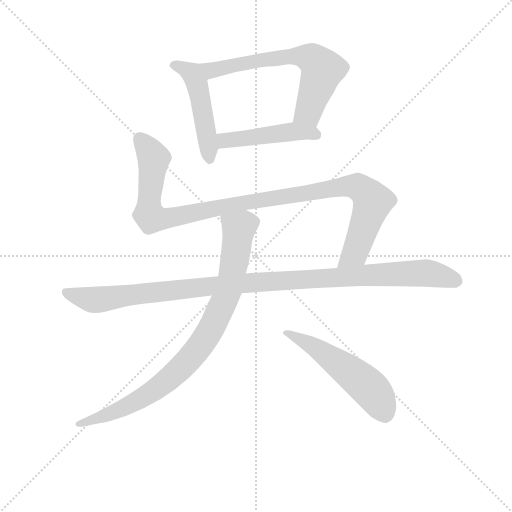
t = 0.00 s
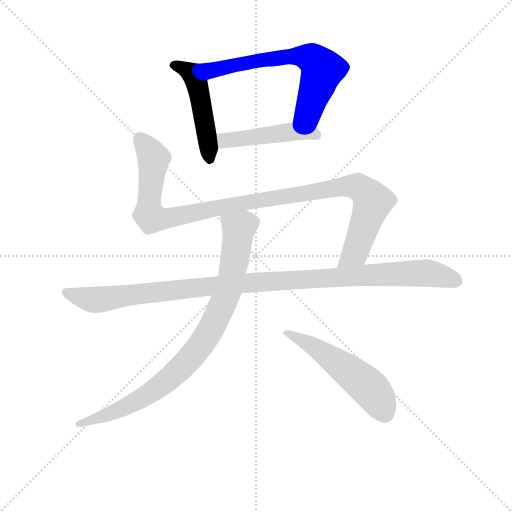
t = 1.30 s
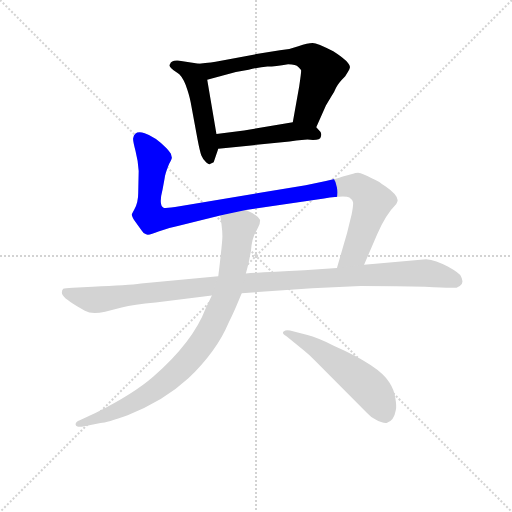
t = 2.60 s
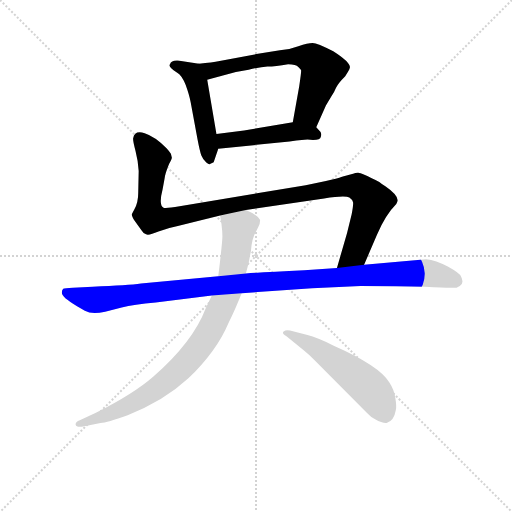
t = 3.90 s
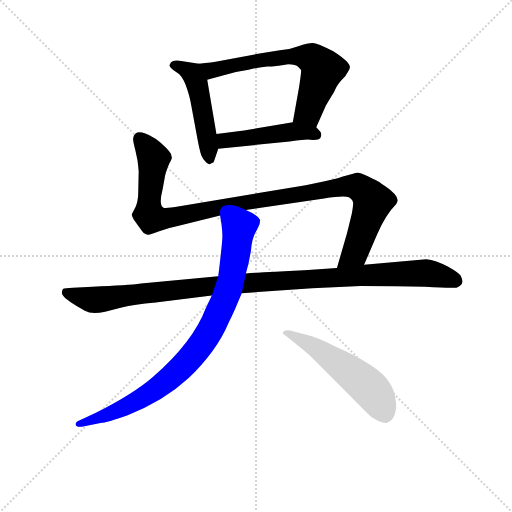
t = 5.20 s
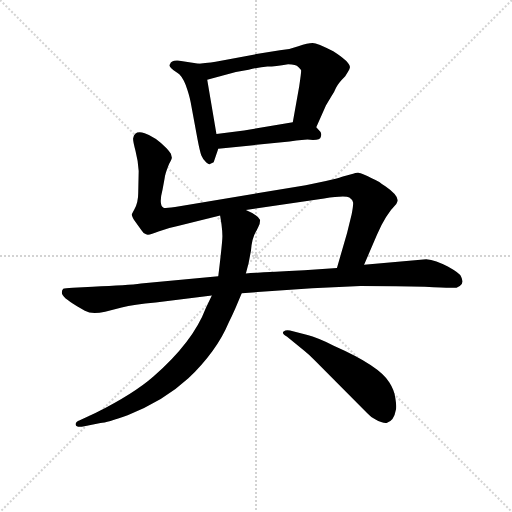
t = 6.50 s

The animated SVG that drew these frames (rendered in a browser with its animation timeline set to each time). Animation: 7 CSS @keyframes rules; one cycle of 6.50 s.

<svg version="1.1" viewBox="0 0 1024 1024" xmlns="http://www.w3.org/2000/svg">
  <g stroke="lightgray" stroke-dasharray="1,1" stroke-width="1" transform="scale(4, 4)">
    <line x1="0" y1="0" x2="256" y2="256"></line>
    <line x1="256" y1="0" x2="0" y2="256"></line>
    <line x1="128" y1="0" x2="128" y2="256"></line>
    <line x1="0" y1="128" x2="256" y2="128"></line>
  </g>
<g transform="scale(0.92, -0.92) translate(60, -900)">
   <style type="text/css">
    @keyframes keyframes0 {
      from {
       stroke: blue;
       stroke-dashoffset: 490;
       stroke-width: 128;
       }
       61% {
       animation-timing-function: step-end;
       stroke: blue;
       stroke-dashoffset: 0;
       stroke-width: 128;
       }
       to {
       stroke: black;
       stroke-width: 1024;
       }
       }
       #make-me-a-hanzi-animation-0 {
         animation: keyframes0 0.648763s both;
         animation-delay: 0.000000s;
         animation-timing-function: linear;
       }
    @keyframes keyframes1 {
      from {
       stroke: blue;
       stroke-dashoffset: 657;
       stroke-width: 128;
       }
       68% {
       animation-timing-function: step-end;
       stroke: blue;
       stroke-dashoffset: 0;
       stroke-width: 128;
       }
       to {
       stroke: black;
       stroke-width: 1024;
       }
       }
       #make-me-a-hanzi-animation-1 {
         animation: keyframes1 0.784668s both;
         animation-delay: 0.648763s;
         animation-timing-function: linear;
       }
    @keyframes keyframes2 {
      from {
       stroke: blue;
       stroke-dashoffset: 471;
       stroke-width: 128;
       }
       61% {
       animation-timing-function: step-end;
       stroke: blue;
       stroke-dashoffset: 0;
       stroke-width: 128;
       }
       to {
       stroke: black;
       stroke-width: 1024;
       }
       }
       #make-me-a-hanzi-animation-2 {
         animation: keyframes2 0.633301s both;
         animation-delay: 1.433431s;
         animation-timing-function: linear;
       }
    @keyframes keyframes3 {
      from {
       stroke: blue;
       stroke-dashoffset: 1096;
       stroke-width: 128;
       }
       78% {
       animation-timing-function: step-end;
       stroke: blue;
       stroke-dashoffset: 0;
       stroke-width: 128;
       }
       to {
       stroke: black;
       stroke-width: 1024;
       }
       }
       #make-me-a-hanzi-animation-3 {
         animation: keyframes3 1.141927s both;
         animation-delay: 2.066732s;
         animation-timing-function: linear;
       }
    @keyframes keyframes4 {
      from {
       stroke: blue;
       stroke-dashoffset: 1115;
       stroke-width: 128;
       }
       78% {
       animation-timing-function: step-end;
       stroke: blue;
       stroke-dashoffset: 0;
       stroke-width: 128;
       }
       to {
       stroke: black;
       stroke-width: 1024;
       }
       }
       #make-me-a-hanzi-animation-4 {
         animation: keyframes4 1.157389s both;
         animation-delay: 3.208659s;
         animation-timing-function: linear;
       }
    @keyframes keyframes5 {
      from {
       stroke: blue;
       stroke-dashoffset: 888;
       stroke-width: 128;
       }
       74% {
       animation-timing-function: step-end;
       stroke: blue;
       stroke-dashoffset: 0;
       stroke-width: 128;
       }
       to {
       stroke: black;
       stroke-width: 1024;
       }
       }
       #make-me-a-hanzi-animation-5 {
         animation: keyframes5 0.972656s both;
         animation-delay: 4.366048s;
         animation-timing-function: linear;
       }
    @keyframes keyframes6 {
      from {
       stroke: blue;
       stroke-dashoffset: 540;
       stroke-width: 128;
       }
       64% {
       animation-timing-function: step-end;
       stroke: blue;
       stroke-dashoffset: 0;
       stroke-width: 128;
       }
       to {
       stroke: black;
       stroke-width: 1024;
       }
       }
       #make-me-a-hanzi-animation-6 {
         animation: keyframes6 0.689453s both;
         animation-delay: 5.338704s;
         animation-timing-function: linear;
       }
</style>
<path d="M 404.5 547.5 L 414.5 576.5 L 410.5 608.5 L 390.5 726.5 C 385.5 756.5 384.5 759.5 372.5 761.5 L 326.5 768.5 Q 312.5 769.5 309.5 760.5 Q 303.5 756.5 324.5 742.5 Q 335.5 736.5 343.5 715.5 Q 351.5 693.5 354.5 677.5 L 369.5 596.5 Q 374.5 570.5 377.5 562.5 Q 380.5 554.5 388.5 546.5 Q 394.5 541.5 396.5 543.5 L 404.5 547.5 Z" fill="lightgray"></path> 
<path d="M 627.5 623.5 L 648.5 670.5 L 660.5 690.5 Q 666.5 699.5 670.5 709.5 Q 675.5 719.5 690.5 734.5 Q 699.5 747.5 700.5 752.5 Q 703.5 763.5 664.5 788.5 Q 629.5 806.5 619.5 806.5 Q 609.5 806.5 588.5 799.5 Q 567.5 791.5 548.5 790.5 L 497.5 782.5 L 417.5 767.5 Q 401.5 764.5 372.5 761.5 C 342.5 758.5 361.5 718.5 390.5 726.5 L 418.5 734.5 Q 449.5 744.5 480.5 748.5 Q 505.5 754.5 521.5 755.5 Q 538.5 755.5 566.5 760.5 Q 583.5 760.5 588.5 754.5 Q 594.5 748.5 594.5 747.5 Q 595.5 746.5 590.5 712.5 L 576.5 634.5 C 571.5 604.5 615.5 596.5 627.5 623.5 Z" fill="lightgray"></path> 
<path d="M 414.5 576.5 L 569.5 592.5 Q 602.5 596.5 608.5 596.5 L 620.5 595.5 Q 636.5 595.5 637.5 602.5 Q 639.5 609.5 636.5 613.5 L 627.5 623.5 C 612.5 640.5 606.5 639.5 576.5 634.5 L 470.5 616.5 L 410.5 608.5 C 380.5 604.5 384.5 573.5 414.5 576.5 Z" fill="lightgray"></path> 
<path d="M 731.5 324.5 L 759.5 389.5 Q 777.5 432.5 801.5 456.5 Q 804.5 462.5 804.5 464.5 Q 804.5 476.5 778.5 494.5 Q 770.5 499.5 764.5 504.5 Q 725.5 524.5 718.5 524.5 Q 712.5 524.5 707.5 522.5 L 683.5 515.5 Q 673.5 511.5 648.5 506.5 L 604.5 497.5 L 330.5 451.5 Q 300.5 446.5 295.5 448.5 Q 284.5 453.5 293.5 488.5 L 297.5 510.5 Q 298.5 521.5 307.5 543.5 Q 314.5 555.5 313.5 557.5 L 311.5 565.5 Q 306.5 573.5 301.5 578.5 Q 276.5 603.5 254.5 610.5 Q 232.5 617.5 229.5 599.5 Q 228.5 594.5 234.5 572.5 Q 240.5 549.5 241.5 528.5 L 240.5 480.5 Q 240.5 460.5 232.5 445.5 L 226.5 434.5 Q 225.5 432.5 231.5 421.5 L 247.5 399.5 Q 251.5 392.5 257.5 390.5 Q 263.5 387.5 284.5 396.5 Q 305.5 404.5 326.5 408.5 L 418.5 431.5 L 474.5 443.5 L 644.5 468.5 Q 690.5 475.5 699.5 470.5 Q 706.5 465.5 707.5 460.5 Q 708.5 455.5 704.5 434.5 L 694.5 393.5 L 672.5 317.5 C 664.5 288.5 719.5 296.5 731.5 324.5 Z" fill="lightgray"></path> 
<path d="M 932.5 274.5 L 939.5 278.5 Q 949.5 283.5 942.5 298.5 Q 940.5 305.5 913.5 320.5 Q 887.5 334.5 866.5 336.5 L 731.5 324.5 L 672.5 317.5 L 601.5 312.5 Q 513.5 308.5 474.5 305.5 L 414.5 299.5 L 246.5 283.5 Q 218.5 279.5 141.5 276.5 L 98.5 274.5 Q 80.5 273.5 77.5 272.5 Q 74.5 270.5 74.5 263.5 Q 74.5 253.5 107.5 234.5 L 124.5 224.5 Q 139.5 215.5 168.5 222.5 L 204.5 231.5 Q 230.5 238.5 278.5 242.5 L 400.5 257.5 L 465.5 262.5 L 618.5 273.5 L 723.5 278.5 Q 807.5 278.5 863.5 276.5 Q 919.5 273.5 923.5 274.5 L 932.5 274.5 Z" fill="lightgray"></path> 
<path d="M 418.5 431.5 L 421.5 412.5 Q 423.5 396.5 423.5 386.5 Q 423.5 376.5 417.5 324.5 L 414.5 299.5 L 400.5 257.5 L 387.5 230.5 Q 359.5 156.5 273.5 81.5 Q 231.5 44.5 148.5 2.5 L 113.5 -13.5 Q 103.5 -16.5 104.5 -23.5 Q 106.5 -30.5 123.5 -26.5 L 158.5 -19.5 Q 172.5 -18.5 217.5 -2.5 Q 295.5 27.5 349.5 77.5 Q 411.5 137.5 436.5 197.5 Q 444.5 213.5 451.5 229.5 L 465.5 262.5 L 474.5 305.5 L 480.5 328.5 L 485.5 354.5 Q 487.5 383.5 497.5 398.5 L 501.5 406.5 Q 505.5 413.5 505.5 421.5 Q 500.5 432.5 474.5 443.5 C 447.5 457.5 413.5 461.5 418.5 431.5 Z" fill="lightgray"></path> 
<path d="M 563.5 168.5 L 601.5 137.5 Q 611.5 129.5 624.5 116.5 L 738.5 1.5 Q 745.5 -6.5 755.5 -11.5 Q 771.5 -20.5 780.5 -19.5 Q 796.5 -15.5 800.5 8.5 Q 802.5 16.5 799.5 34.5 Q 797.5 51.5 786.5 68.5 Q 765.5 104.5 665.5 148.5 Q 628.5 166.5 608.5 171.5 L 570.5 181.5 Q 561.5 183.5 556.5 179.5 Q 551.5 175.5 563.5 168.5 Z" fill="lightgray"></path> 
      <clipPath id="make-me-a-hanzi-clip-0">
      <path d="M 404.5 547.5 L 414.5 576.5 L 410.5 608.5 L 390.5 726.5 C 385.5 756.5 384.5 759.5 372.5 761.5 L 326.5 768.5 Q 312.5 769.5 309.5 760.5 Q 303.5 756.5 324.5 742.5 Q 335.5 736.5 343.5 715.5 Q 351.5 693.5 354.5 677.5 L 369.5 596.5 Q 374.5 570.5 377.5 562.5 Q 380.5 554.5 388.5 546.5 Q 394.5 541.5 396.5 543.5 L 404.5 547.5 Z" fill="lightgray"></path>
      </clipPath>
      <path clip-path="url(#make-me-a-hanzi-clip-0)" d="M 318.5 758.5 L 357.5 740.5 L 366.5 721.5 L 396.5 554.5 " fill="none" id="make-me-a-hanzi-animation-0" stroke-dasharray="362 724" stroke-linecap="round"></path>

      <clipPath id="make-me-a-hanzi-clip-1">
      <path d="M 627.5 623.5 L 648.5 670.5 L 660.5 690.5 Q 666.5 699.5 670.5 709.5 Q 675.5 719.5 690.5 734.5 Q 699.5 747.5 700.5 752.5 Q 703.5 763.5 664.5 788.5 Q 629.5 806.5 619.5 806.5 Q 609.5 806.5 588.5 799.5 Q 567.5 791.5 548.5 790.5 L 497.5 782.5 L 417.5 767.5 Q 401.5 764.5 372.5 761.5 C 342.5 758.5 361.5 718.5 390.5 726.5 L 418.5 734.5 Q 449.5 744.5 480.5 748.5 Q 505.5 754.5 521.5 755.5 Q 538.5 755.5 566.5 760.5 Q 583.5 760.5 588.5 754.5 Q 594.5 748.5 594.5 747.5 Q 595.5 746.5 590.5 712.5 L 576.5 634.5 C 571.5 604.5 615.5 596.5 627.5 623.5 Z" fill="lightgray"></path>
      </clipPath>
      <path clip-path="url(#make-me-a-hanzi-clip-1)" d="M 381.5 758.5 L 392.5 749.5 L 407.5 747.5 L 544.5 774.5 L 587.5 778.5 L 619.5 771.5 L 639.5 745.5 L 610.5 657.5 L 584.5 641.5 " fill="none" id="make-me-a-hanzi-animation-1" stroke-dasharray="529 1058" stroke-linecap="round"></path>

      <clipPath id="make-me-a-hanzi-clip-2">
      <path d="M 414.5 576.5 L 569.5 592.5 Q 602.5 596.5 608.5 596.5 L 620.5 595.5 Q 636.5 595.5 637.5 602.5 Q 639.5 609.5 636.5 613.5 L 627.5 623.5 C 612.5 640.5 606.5 639.5 576.5 634.5 L 470.5 616.5 L 410.5 608.5 C 380.5 604.5 384.5 573.5 414.5 576.5 Z" fill="lightgray"></path>
      </clipPath>
      <path clip-path="url(#make-me-a-hanzi-clip-2)" d="M 418.5 604.5 L 427.5 594.5 L 572.5 613.5 L 627.5 607.5 " fill="none" id="make-me-a-hanzi-animation-2" stroke-dasharray="343 686" stroke-linecap="round"></path>

      <clipPath id="make-me-a-hanzi-clip-3">
      <path d="M 731.5 324.5 L 759.5 389.5 Q 777.5 432.5 801.5 456.5 Q 804.5 462.5 804.5 464.5 Q 804.5 476.5 778.5 494.5 Q 770.5 499.5 764.5 504.5 Q 725.5 524.5 718.5 524.5 Q 712.5 524.5 707.5 522.5 L 683.5 515.5 Q 673.5 511.5 648.5 506.5 L 604.5 497.5 L 330.5 451.5 Q 300.5 446.5 295.5 448.5 Q 284.5 453.5 293.5 488.5 L 297.5 510.5 Q 298.5 521.5 307.5 543.5 Q 314.5 555.5 313.5 557.5 L 311.5 565.5 Q 306.5 573.5 301.5 578.5 Q 276.5 603.5 254.5 610.5 Q 232.5 617.5 229.5 599.5 Q 228.5 594.5 234.5 572.5 Q 240.5 549.5 241.5 528.5 L 240.5 480.5 Q 240.5 460.5 232.5 445.5 L 226.5 434.5 Q 225.5 432.5 231.5 421.5 L 247.5 399.5 Q 251.5 392.5 257.5 390.5 Q 263.5 387.5 284.5 396.5 Q 305.5 404.5 326.5 408.5 L 418.5 431.5 L 474.5 443.5 L 644.5 468.5 Q 690.5 475.5 699.5 470.5 Q 706.5 465.5 707.5 460.5 Q 708.5 455.5 704.5 434.5 L 694.5 393.5 L 672.5 317.5 C 664.5 288.5 719.5 296.5 731.5 324.5 Z" fill="lightgray"></path>
      </clipPath>
      <path clip-path="url(#make-me-a-hanzi-clip-3)" d="M 245.5 597.5 L 273.5 555.5 L 263.5 456.5 L 269.5 426.5 L 299.5 424.5 L 659.5 490.5 L 717.5 493.5 L 750.5 461.5 L 711.5 351.5 L 679.5 323.5 " fill="none" id="make-me-a-hanzi-animation-3" stroke-dasharray="968 1936" stroke-linecap="round"></path>

      <clipPath id="make-me-a-hanzi-clip-4">
      <path d="M 932.5 274.5 L 939.5 278.5 Q 949.5 283.5 942.5 298.5 Q 940.5 305.5 913.5 320.5 Q 887.5 334.5 866.5 336.5 L 731.5 324.5 L 672.5 317.5 L 601.5 312.5 Q 513.5 308.5 474.5 305.5 L 414.5 299.5 L 246.5 283.5 Q 218.5 279.5 141.5 276.5 L 98.5 274.5 Q 80.5 273.5 77.5 272.5 Q 74.5 270.5 74.5 263.5 Q 74.5 253.5 107.5 234.5 L 124.5 224.5 Q 139.5 215.5 168.5 222.5 L 204.5 231.5 Q 230.5 238.5 278.5 242.5 L 400.5 257.5 L 465.5 262.5 L 618.5 273.5 L 723.5 278.5 Q 807.5 278.5 863.5 276.5 Q 919.5 273.5 923.5 274.5 L 932.5 274.5 Z" fill="lightgray"></path>
      </clipPath>
      <path clip-path="url(#make-me-a-hanzi-clip-4)" d="M 81.5 266.5 L 144.5 247.5 L 454.5 283.5 L 741.5 302.5 L 867.5 306.5 L 932.5 289.5 " fill="none" id="make-me-a-hanzi-animation-4" stroke-dasharray="987 1974" stroke-linecap="round"></path>

      <clipPath id="make-me-a-hanzi-clip-5">
      <path d="M 418.5 431.5 L 421.5 412.5 Q 423.5 396.5 423.5 386.5 Q 423.5 376.5 417.5 324.5 L 414.5 299.5 L 400.5 257.5 L 387.5 230.5 Q 359.5 156.5 273.5 81.5 Q 231.5 44.5 148.5 2.5 L 113.5 -13.5 Q 103.5 -16.5 104.5 -23.5 Q 106.5 -30.5 123.5 -26.5 L 158.5 -19.5 Q 172.5 -18.5 217.5 -2.5 Q 295.5 27.5 349.5 77.5 Q 411.5 137.5 436.5 197.5 Q 444.5 213.5 451.5 229.5 L 465.5 262.5 L 474.5 305.5 L 480.5 328.5 L 485.5 354.5 Q 487.5 383.5 497.5 398.5 L 501.5 406.5 Q 505.5 413.5 505.5 421.5 Q 500.5 432.5 474.5 443.5 C 447.5 457.5 413.5 461.5 418.5 431.5 Z" fill="lightgray"></path>
      </clipPath>
      <path clip-path="url(#make-me-a-hanzi-clip-5)" d="M 426.5 427.5 L 459.5 403.5 L 442.5 289.5 L 402.5 192.5 L 375.5 148.5 L 336.5 102.5 L 271.5 48.5 L 201.5 9.5 L 111.5 -20.5 " fill="none" id="make-me-a-hanzi-animation-5" stroke-dasharray="760 1520" stroke-linecap="round"></path>

      <clipPath id="make-me-a-hanzi-clip-6">
      <path d="M 563.5 168.5 L 601.5 137.5 Q 611.5 129.5 624.5 116.5 L 738.5 1.5 Q 745.5 -6.5 755.5 -11.5 Q 771.5 -20.5 780.5 -19.5 Q 796.5 -15.5 800.5 8.5 Q 802.5 16.5 799.5 34.5 Q 797.5 51.5 786.5 68.5 Q 765.5 104.5 665.5 148.5 Q 628.5 166.5 608.5 171.5 L 570.5 181.5 Q 561.5 183.5 556.5 179.5 Q 551.5 175.5 563.5 168.5 Z" fill="lightgray"></path>
      </clipPath>
      <path clip-path="url(#make-me-a-hanzi-clip-6)" d="M 564.5 176.5 L 647.5 129.5 L 728.5 69.5 L 754.5 43.5 L 777.5 -2.5 " fill="none" id="make-me-a-hanzi-animation-6" stroke-dasharray="412 824" stroke-linecap="round"></path>

</g>
</svg>
